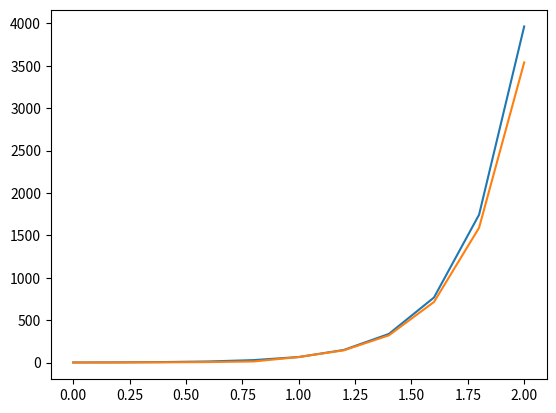

Here is the Python script that generated this plot:
# -*- coding: utf-8 -*-
"""
Created on Fri May  1 13:10:05 2020

@author: Acustica
diferenciacion hacia atras

"""

import numpy as np
import matplotlib.pyplot as plt

xi=0
xf=2
y0=1

h=0.2

x=np.linspace(xi,xf,int((xf-xi)/h)+1)

y=np.zeros([len(x)])
sol=np.zeros([len(x)])

def f(x,y):
    return 1-x+4*y
    
y[0]=y0
sol[0]=y0

for i in range(4):
    k1 = f(x[i], y[i]) 
    k2 = f(x[i] + 0.5 * h, y[i] + 0.5 *h* k1) 
    k3 = f(x[i] + 0.5 * h, y[i] + 0.5 *h* k2) 
    k4 = f(x[i]+h, y[i] + h*k3) 
    y[i+1] = y[i] + h*(k1 + 2 * k2 + 2 * k3 + k4)/6
    sol[i+1]=(4*x[i]-3+19*np.exp(4*x[i]))/16
    
for i in range(4,len(x)-1):
    y[i+1] = (1/(25-48*h))*(48*y[i]-36*y[i-1]+16*y[i-2]-3*y[i-3]+12*h-12*h*x[i+1])
    sol[i+1] = (4*x[i+1]-3+19*np.exp(4*x[i+1]))/16
print(abs(sol[len(x)-1]-y[len(x)-1]))    
plt.figure(1)
plt.plot(x,y),plt.plot(x,sol)

    